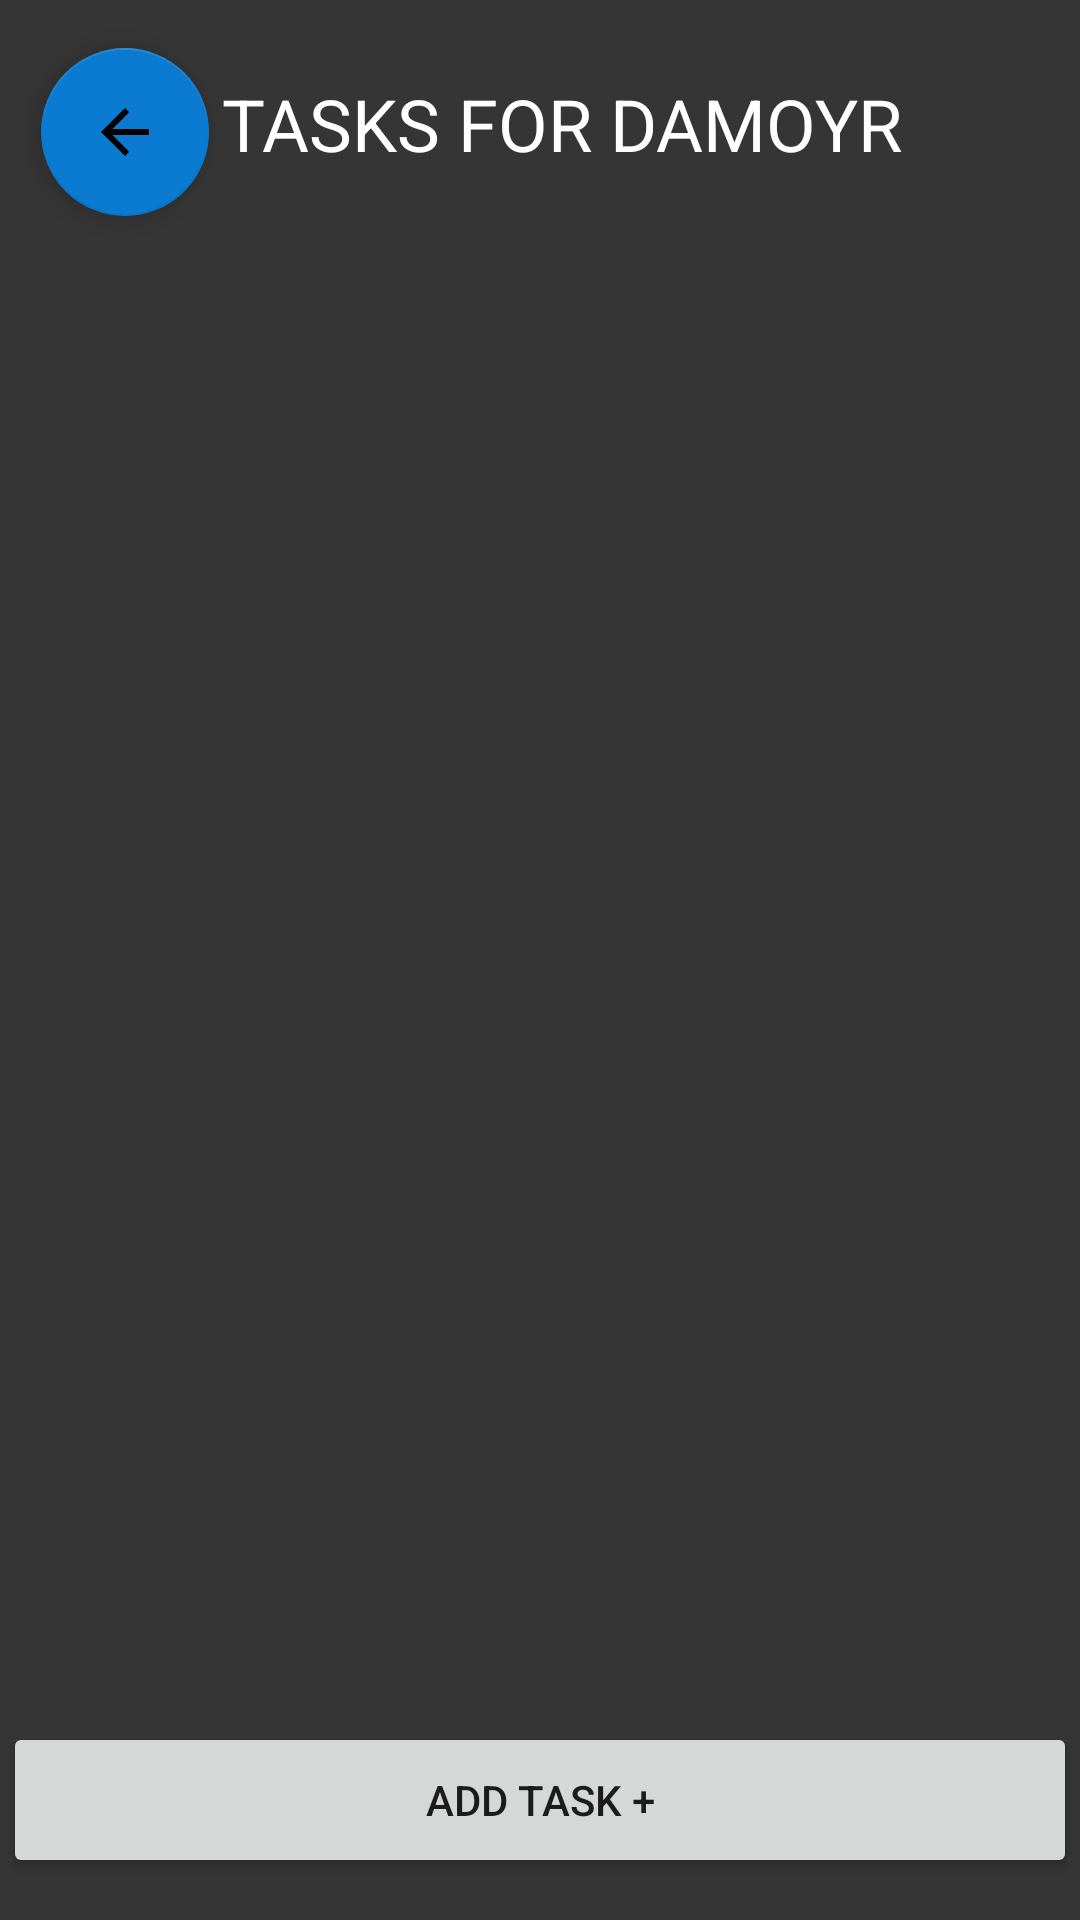

Android layout source for this screen:
<!-- AndroidManifest.xml: application theme AppTheme -->
<!-- res/layout/task_display.xml -->
<?xml version="1.0" encoding="utf-8"?>
<androidx.constraintlayout.widget.ConstraintLayout xmlns:android="http://schemas.android.com/apk/res/android"
    xmlns:app="http://schemas.android.com/apk/res-auto"
    xmlns:tools="http://schemas.android.com/tools"
    android:layout_width="match_parent"
    android:layout_height="match_parent"
    android:background="@color/colorBackground">

    <com.google.android.material.floatingactionbutton.FloatingActionButton
        android:id="@+id/back"
        android:layout_width="wrap_content"
        android:layout_height="wrap_content"
        android:layout_marginTop="16dp"
        android:clickable="true"
        app:backgroundTint="@color/colorPrimary"
        app:layout_constraintEnd_toEndOf="parent"
        app:layout_constraintHorizontal_bias="0.045"
        app:layout_constraintStart_toStartOf="parent"
        app:layout_constraintTop_toTopOf="parent"
        app:srcCompat="?attr/homeAsUpIndicator" />

    <TextView
        android:id="@+id/title"
        android:layout_width="wrap_content"
        android:layout_height="wrap_content"
        android:text="TASKS FOR DAMOYR"
        android:textColor="#FFFFFF"
        android:textSize="24sp"
        app:layout_constraintBottom_toBottomOf="parent"
        app:layout_constraintEnd_toEndOf="parent"
        app:layout_constraintHorizontal_bias="0.554"
        app:layout_constraintStart_toStartOf="parent"
        app:layout_constraintTop_toTopOf="parent"
        app:layout_constraintVertical_bias="0.041" />

    <ListView
        android:id="@+id/listView"
        android:layout_width="380dp"
        android:layout_height="532dp"
        app:layout_constraintBottom_toBottomOf="parent"
        app:layout_constraintEnd_toEndOf="parent"
        app:layout_constraintHorizontal_bias="0.483"
        app:layout_constraintStart_toStartOf="parent"
        app:layout_constraintTop_toTopOf="parent"
        app:layout_constraintVertical_bias="0.497" />

    <Button
        android:id="@+id/addTask"
        android:layout_width="358dp"
        android:layout_height="52dp"
        android:text="Add Task +"
        app:layout_constraintBottom_toBottomOf="parent"
        app:layout_constraintEnd_toEndOf="parent"
        app:layout_constraintHorizontal_bias="0.49"
        app:layout_constraintStart_toStartOf="parent"
        app:layout_constraintTop_toTopOf="parent"
        app:layout_constraintVertical_bias="0.976" />
</androidx.constraintlayout.widget.ConstraintLayout>
<!-- resources referenced by this layout -->
<resources>
  <color name="colorBackground">#353535</color>
  <color name="colorPrimary">#0A7BD1</color>
  <style name="AppTheme" parent="Base.Theme.MaterialComponents.Light">
          
          <item name="colorPrimary">@color/colorPrimary</item>
          <item name="colorPrimaryDark">@color/colorPrimaryDark</item>
          <item name="colorAccent">@color/colorAccent</item>
          <item name="backgroundColor">#202020</item>
      </style>
  <color name="colorPrimaryDark">#266FC6</color>
  <color name="colorAccent">#4E4E4E</color>
</resources>
